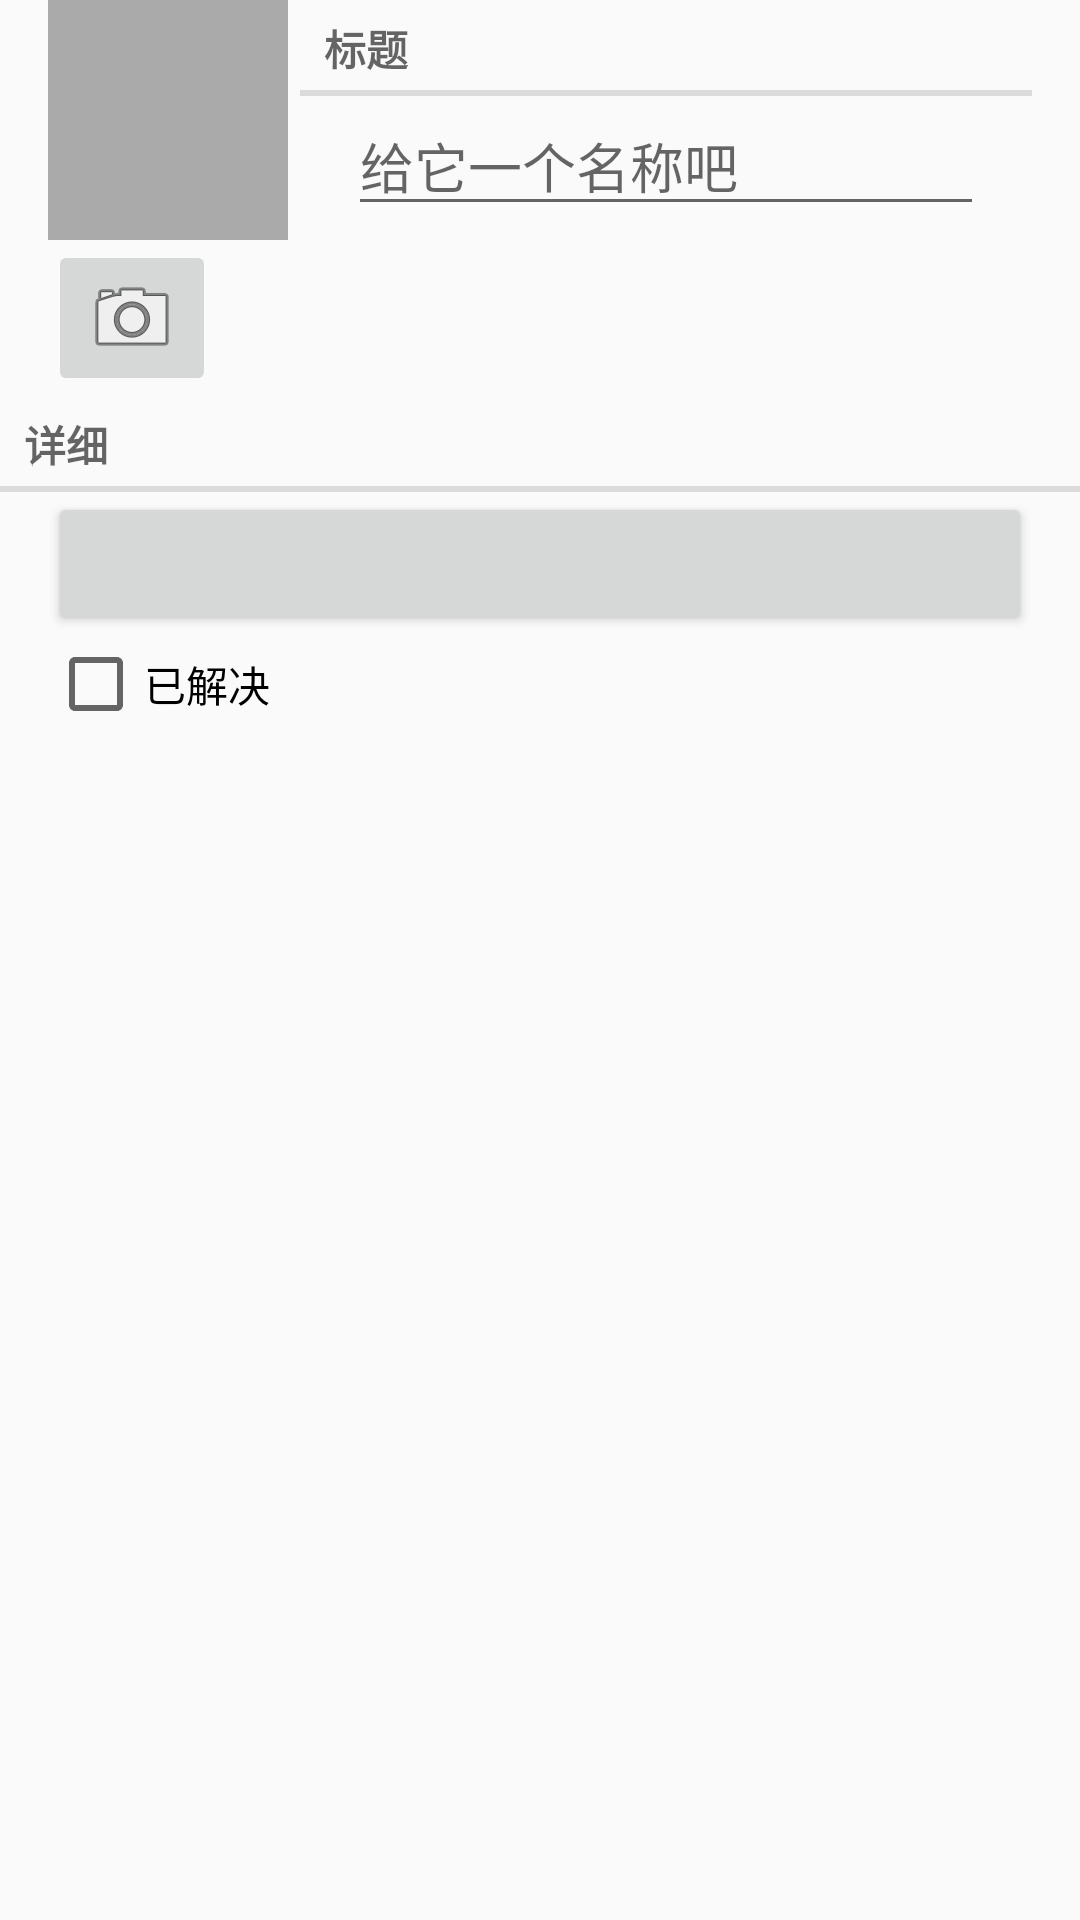

The Android layout XML behind this screen, and the referenced resources:
<!-- AndroidManifest.xml: application theme AppTheme -->
<!-- res/layout/fragment_crime.xml -->
<LinearLayout xmlns:android="http://schemas.android.com/apk/res/android"
                android:layout_width="match_parent"
                android:layout_height="match_parent"
                android:orientation="vertical">

    <LinearLayout
        android:layout_width="fill_parent"
        android:layout_height="wrap_content"
        android:orientation="horizontal"
        android:layout_marginLeft="16dp"
        android:layout_marginRight="16dp">

        <LinearLayout
            android:layout_width="wrap_content"
            android:layout_height="wrap_content"
            android:orientation="vertical"
            android:layout_marginRight="4dp">

            <ImageButton
                android:id="@+id/crime_imageView"
                android:layout_width="80dp"
                android:layout_height="80dp"
                android:scaleType="centerInside"
                android:background="@android:color/darker_gray"
                android:cropToPadding="true"/>

            <ImageButton
                android:id="@+id/crime_imageButton"
                android:layout_width="wrap_content"
                android:layout_height="wrap_content"
                android:src="@android:drawable/ic_menu_camera"/>

        </LinearLayout>

        <LinearLayout
            android:layout_width="wrap_content"
            android:layout_height="wrap_content"
            android:orientation="vertical"
            android:layout_weight="1">

            <TextView
                android:layout_width="match_parent"
                android:layout_height="wrap_content"
                android:text="@string/crime_title_lable"
                style="?android:listSeparatorTextViewStyle"/>

            <EditText
                android:id="@+id/crime_title"
                android:layout_width="match_parent"
                android:layout_height="wrap_content"
                android:layout_marginLeft="16dp"
                android:layout_marginRight="16dp"
                android:hint="@string/crime_title_hint"/>

        </LinearLayout>

    </LinearLayout>



    <TextView
        android:layout_width="match_parent"
        android:layout_height="wrap_content"
        android:text="@string/crime_details_lable"
        style="?android:listSeparatorTextViewStyle"/>

    <Button
        android:id="@+id/crime_date"
        android:layout_width="match_parent"
        android:layout_height="wrap_content"
        android:layout_marginLeft="16dp"
        android:layout_marginRight="16dp"/>

    <CheckBox
        android:id="@+id/crime_solved"
        android:layout_width="match_parent"
        android:layout_height="wrap_content"
        android:layout_marginLeft="16dp"
        android:layout_marginRight="16dp"
        android:text="@string/crime_solved_lable"/>

</LinearLayout>
<!-- resources referenced by this layout -->
<resources>
  <string name="crime_details_lable">详细</string>
  <string name="crime_solved_lable">已解决</string>
  <string name="crime_title_hint">给它一个名称吧</string>
  <string name="crime_title_lable">标题</string>
  <style name="AppTheme" parent="Theme.AppCompat.Light.DarkActionBar">
          
      </style>
</resources>
